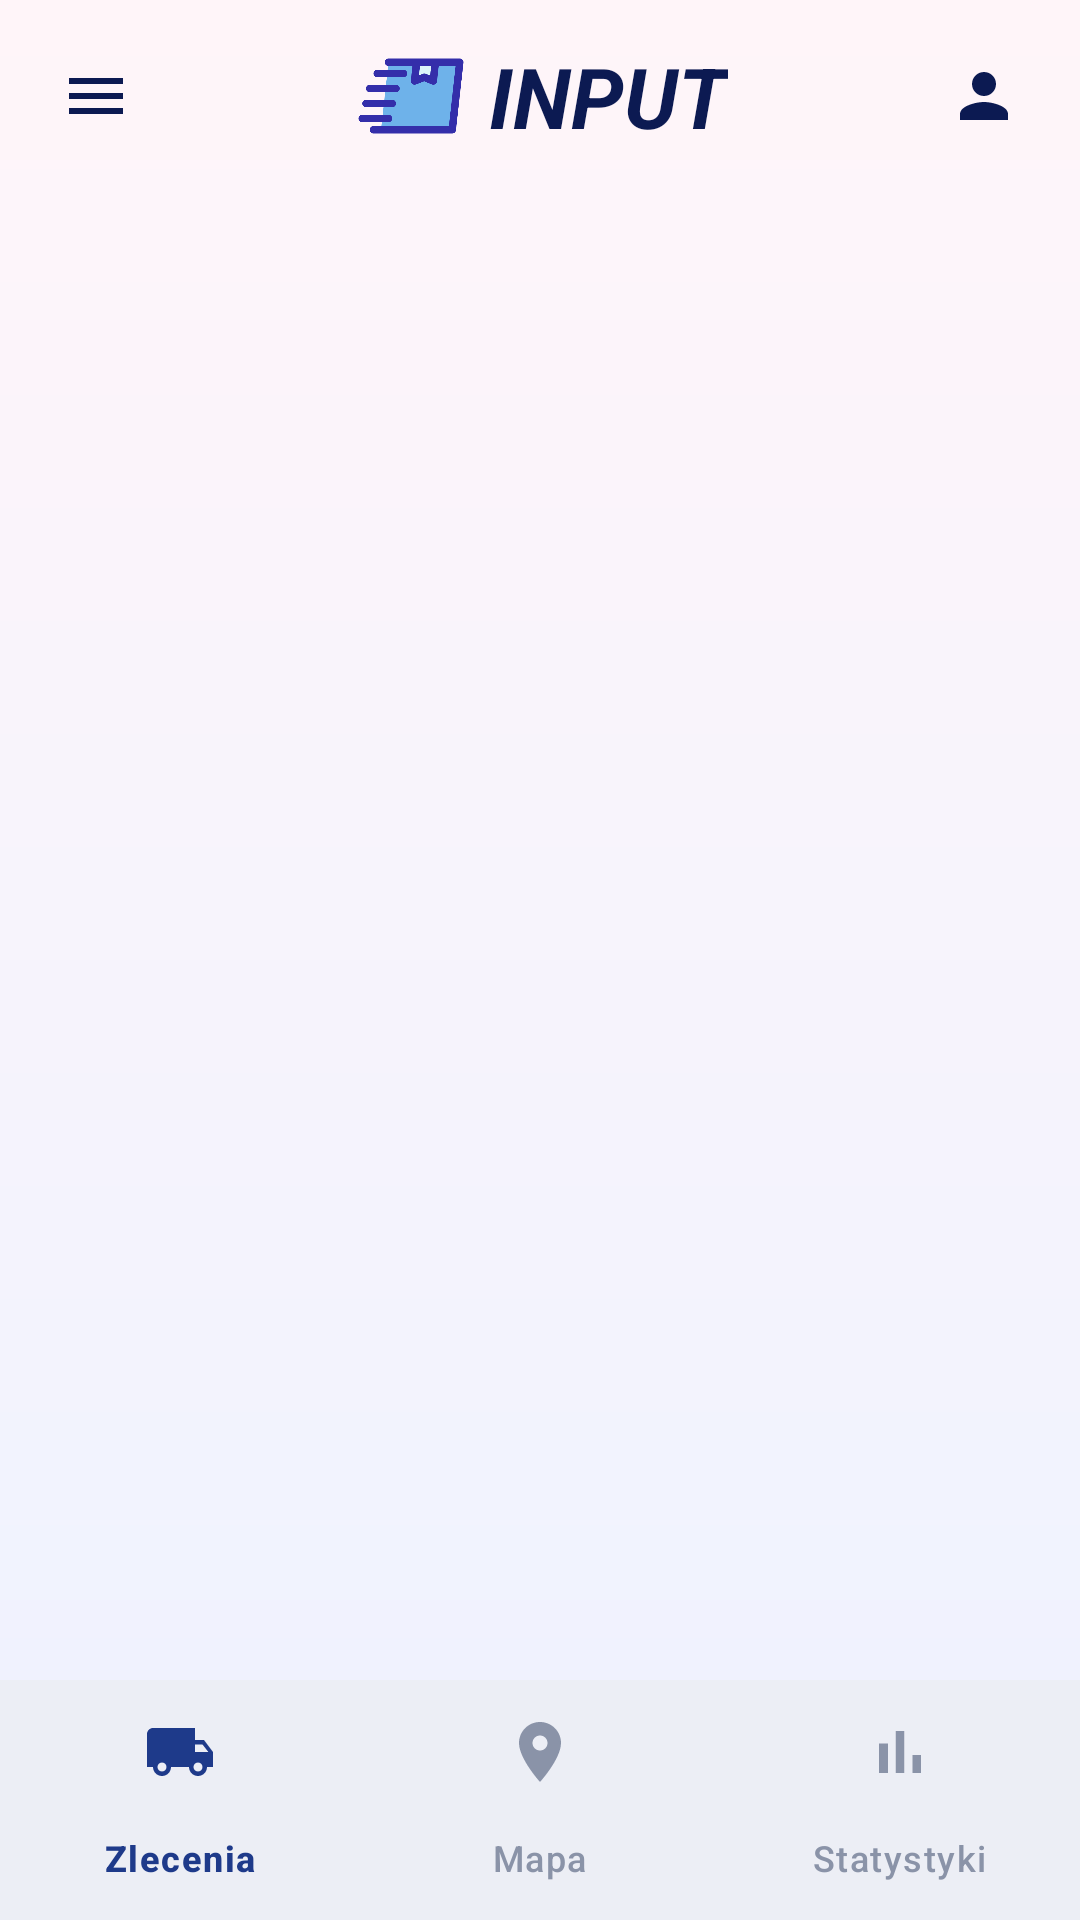

This screen was rendered from an Android layout file. Write that file and the resources it references.
<!-- AndroidManifest.xml: application theme Theme.DemoEmptyActivity -->
<!-- res/layout/activity_courier.xml -->
<?xml version="1.0" encoding="utf-8"?>
<LinearLayout xmlns:android="http://schemas.android.com/apk/res/android"
    xmlns:app="http://schemas.android.com/apk/res-auto"
    xmlns:tools="http://schemas.android.com/tools"
    android:id="@+id/main"
    android:layout_width="match_parent"
    android:layout_height="match_parent"
    android:orientation="vertical"
    tools:context=".courier.CourierActivity">

    <include layout="@layout/view_top_bar" />

    <FrameLayout
        android:id="@+id/fragment_container"
        android:layout_width="match_parent"
        android:layout_height="0dp"
        android:layout_weight="1" />

    <com.google.android.material.bottomnavigation.BottomNavigationView
        android:id="@+id/bottom_nav"
        android:layout_width="match_parent"
        android:layout_height="wrap_content"
        android:background="@color/white"
        app:itemIconTint="@color/nav_item_color"
        app:itemTextColor="@color/nav_item_color"
        app:labelVisibilityMode="labeled"
        app:menu="@menu/menu_courier_nav" />
</LinearLayout>
<!-- res/layout/view_top_bar.xml (included above) -->
<?xml version="1.0" encoding="utf-8"?>
<FrameLayout xmlns:android="http://schemas.android.com/apk/res/android"
    android:layout_width="match_parent"
    android:layout_height="64dp"
    android:paddingHorizontal="8dp">

    <ImageButton
        android:id="@+id/btn_menu"
        android:layout_width="48dp"
        android:layout_height="48dp"
        android:layout_gravity="start|center_vertical"
        android:background="?attr/selectableItemBackgroundBorderless"
        android:contentDescription="Menu"
        android:src="@drawable/ic_menu" />

    <LinearLayout
        android:layout_width="wrap_content"
        android:layout_height="wrap_content"
        android:layout_gravity="center"
        android:gravity="center_vertical"
        android:orientation="horizontal">

        <ImageView
            android:layout_width="40dp"
            android:layout_height="40dp"
            android:layout_marginEnd="6dp"
            android:contentDescription="Logo INPUT"
            android:src="@drawable/fav2" />

        <TextView
            android:layout_width="wrap_content"
            android:layout_height="wrap_content"
            android:text="INPUT"
            android:textColor="@color/navy_dark"
            android:textSize="28sp"
            android:textStyle="bold|italic" />
    </LinearLayout>

    <FrameLayout
        android:layout_width="48dp"
        android:layout_height="48dp"
        android:layout_gravity="end|center_vertical">

        <ImageButton
            android:id="@+id/btn_top_right"
            android:layout_width="match_parent"
            android:layout_height="match_parent"
            android:background="?attr/selectableItemBackgroundBorderless"
            android:contentDescription="Profil"
            android:src="@drawable/ic_person" />

        
        <View
            android:id="@+id/top_dot"
            android:layout_width="10dp"
            android:layout_height="10dp"
            android:layout_gravity="top|end"
            android:layout_marginTop="10dp"
            android:layout_marginEnd="11dp"
            android:background="@drawable/bg_dot"
            android:visibility="gone" />
    </FrameLayout>
</FrameLayout>
<!-- resources referenced by this layout -->
<resources>
  <color name="navy_dark">#0C1A52</color>
  <color name="white">#FFFFFFFF</color>
  <!-- drawable bg_dot (drawable) -->
  <?xml version="1.0" encoding="utf-8"?>
  <shape xmlns:android="http://schemas.android.com/apk/res/android" android:shape="oval">
      <solid android:color="@color/pink" />
  </shape>
  <!-- drawable fav2: png bitmap (drawable, 11106 bytes) -->
  <!-- drawable ic_menu (drawable) -->
  <?xml version="1.0" encoding="utf-8"?>
  <vector xmlns:android="http://schemas.android.com/apk/res/android"
      android:width="24dp"
      android:height="24dp"
      android:viewportWidth="24"
      android:viewportHeight="24">
      <path
          android:fillColor="#0C1A52"
          android:pathData="M3,18h18v-2H3v2zM3,13h18v-2H3v2zM3,6v2h18V6H3z" />
  </vector>
  <!-- drawable ic_person (drawable) -->
  <?xml version="1.0" encoding="utf-8"?>
  <vector xmlns:android="http://schemas.android.com/apk/res/android"
      android:width="24dp"
      android:height="24dp"
      android:viewportWidth="24"
      android:viewportHeight="24">
      <path
          android:fillColor="#0C1A52"
          android:pathData="M12,12c2.21,0 4,-1.79 4,-4s-1.79,-4 -4,-4 -4,1.79 -4,4 1.79,4 4,4zM12,14c-2.67,0 -8,1.34 -8,4v2h16v-2c0,-2.66 -5.33,-4 -8,-4z" />
  </vector>
  <style name="Theme.DemoEmptyActivity" parent="Base.Theme.DemoEmptyActivity" />
  <color name="pink">#DB2777</color>
  <style name="Base.Theme.DemoEmptyActivity" parent="Theme.Material3.Light.NoActionBar">
          <item name="colorPrimary">@color/navy</item>
          <item name="colorOnPrimary">@color/white</item>
          <item name="colorPrimaryContainer">@color/blue_light</item>
          <item name="colorOnPrimaryContainer">@color/navy_dark</item>
          <item name="colorSecondaryContainer">@color/blue_light</item>
          <item name="colorOnSecondaryContainer">@color/navy_dark</item>
          <item name="colorSurface">@color/white</item>
          <item name="android:colorBackground">@color/background</item>
          <item name="android:windowBackground">@drawable/bg_screen</item>
          <item name="android:statusBarColor">@color/status_bar</item>
          <item name="android:windowLightStatusBar">true</item>
      </style>
  <color name="navy">#1E3A8A</color>
  <color name="blue_light">#E8EEFB</color>
  <color name="background">#FFF8FB</color>
  <!-- drawable bg_screen (drawable) -->
  <?xml version="1.0" encoding="utf-8"?>
  <shape xmlns:android="http://schemas.android.com/apk/res/android">
      <gradient
          android:angle="270"
          android:endColor="#EEF2FF"
          android:startColor="#FFF5F9" />
  </shape>
  <color name="status_bar">#FFF5F9</color>
</resources>
